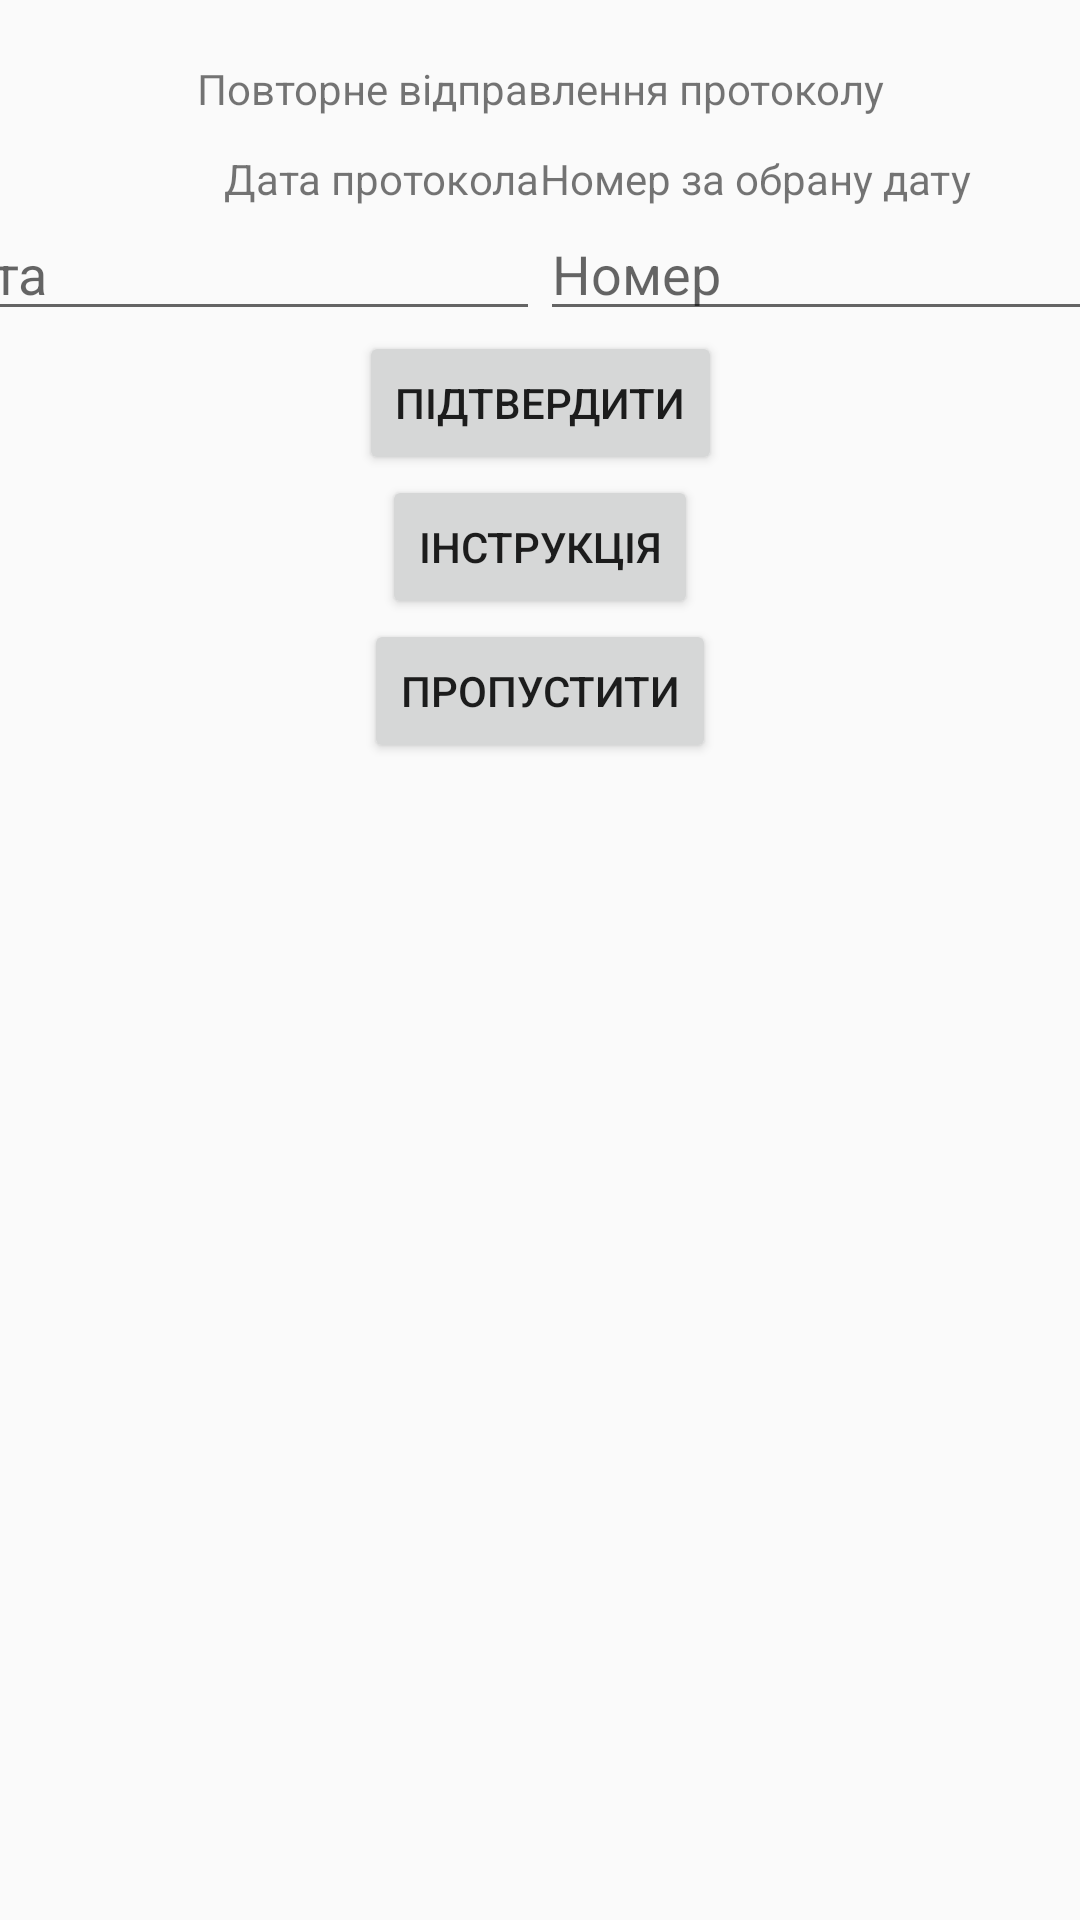

Produce the Android XML layout that renders to this screen, including the resource entries it uses.
<!-- AndroidManifest.xml: application theme AppTheme -->
<!-- res/layout/activity_re_send_protocol.xml -->
<?xml version="1.0" encoding="utf-8"?>
<androidx.constraintlayout.widget.ConstraintLayout xmlns:android="http://schemas.android.com/apk/res/android" xmlns:app="http://schemas.android.com/apk/res-auto"
    android:layout_width="match_parent"
    android:layout_height="match_parent"
    android:keepScreenOn="true">
    <androidx.constraintlayout.widget.Guideline
        android:orientation="vertical"
        android:id="@+id/guideline6"
        android:layout_width="wrap_content"
        android:layout_height="wrap_content"
        app:layout_constraintGuide_percent="0.5"/>
    <TextView
        android:id="@+id/textViewDate"
        android:layout_width="wrap_content"
        android:layout_height="wrap_content"
        android:text="@string/protocol_date"
        app:layout_constraintBottom_toTopOf="@+id/editRepeatDate"
        app:layout_constraintEnd_toStartOf="@+id/guideline6"/>
    <TextView
        android:id="@+id/textViewNumber"
        android:layout_width="wrap_content"
        android:layout_height="wrap_content"
        android:text="@string/protocol_number_for_date"
        app:layout_constraintBottom_toTopOf="@+id/editRepeatNumber"
        app:layout_constraintStart_toStartOf="@+id/guideline6"/>
    <TextView
        android:id="@+id/textReSend"
        android:layout_width="wrap_content"
        android:layout_height="wrap_content"
        android:layout_marginTop="20dp"
        android:text="@string/resend_text_tittle"
        app:layout_constraintEnd_toEndOf="parent"
        app:layout_constraintStart_toStartOf="parent"
        app:layout_constraintTop_toTopOf="parent"/>
    <EditText
        android:id="@+id/editRepeatDate"
        android:focusable="false"
        android:layout_width="wrap_content"
        android:layout_height="wrap_content"
        android:layout_marginTop="30dp"
        android:hint="@string/resend_text_hint_date"
        android:ems="10"
        android:inputType="date"
        app:layout_constraintEnd_toStartOf="@+id/guideline6"
        app:layout_constraintTop_toBottomOf="@+id/textReSend"/>
    <EditText
        android:id="@+id/editRepeatNumber"
        android:layout_width="wrap_content"
        android:layout_height="wrap_content"
        android:layout_marginTop="30dp"
        android:hint="@string/resend_text_hint_number"
        android:ems="10"
        android:selectAllOnFocus="true"
        android:inputType="number"
        android:imeOptions="flagNoFullscreen"
        app:layout_constraintStart_toStartOf="@+id/guideline6"
        app:layout_constraintTop_toBottomOf="@+id/textReSend"/>
    <Button
        android:id="@+id/buttonReSend"
        android:layout_width="wrap_content"
        android:layout_height="wrap_content"
        android:text="@string/resend_button_send"
        android:onClick="ReSendClicked"
        app:layout_constraintEnd_toEndOf="parent"
        app:layout_constraintStart_toStartOf="parent"
        app:layout_constraintTop_toBottomOf="@+id/editRepeatNumber"/>
    <Button
        android:id="@+id/buttonManual"
        android:layout_width="wrap_content"
        android:layout_height="wrap_content"
        android:text="@string/resend_button_manual"
        android:onClick="ManualClicked"
        app:layout_constraintEnd_toEndOf="parent"
        app:layout_constraintStart_toStartOf="parent"
        app:layout_constraintTop_toBottomOf="@+id/buttonReSend"/>
    <Button
        android:id="@+id/buttonSkip"
        android:layout_width="wrap_content"
        android:layout_height="wrap_content"
        android:text="@string/resend_button_skip"
        android:onClick="SkipClicked"
        app:layout_constraintEnd_toEndOf="parent"
        app:layout_constraintStart_toStartOf="parent"
        app:layout_constraintTop_toBottomOf="@+id/buttonManual"/>
</androidx.constraintlayout.widget.ConstraintLayout>
<!-- resources referenced by this layout -->
<resources>
  <string name="protocol_date">Дата протокола</string>
  <string name="protocol_number_for_date">Номер за обрану дату</string>
  <string name="resend_button_manual">Інструкція</string>
  <string name="resend_button_send">Підтвердити</string>
  <string name="resend_button_skip">Пропустити</string>
  <string name="resend_text_hint_date">Дата</string>
  <string name="resend_text_hint_number">Номер</string>
  <string name="resend_text_tittle">Повторне відправлення протоколу</string>
  <color name="colorAccent">#03dac5</color>
  <color name="colorPrimary">#6200ee</color>
  <color name="colorPrimaryDark">#3700b3</color>
  <style name="Theme.AppCompat.Light" parent="@style/Base.Theme.AppCompat.Light">
      </style>
  <style name="Base.Theme.AppCompat.Light" parent="@style/Base.V21.Theme.AppCompat.Light">
      </style>
  <style name="Platform.AppCompat.Light" parent="@style/Platform.V21.AppCompat.Light">
      </style>
  <style name="Widget.AppCompat.TextView" parent="@style/Base.Widget.AppCompat.TextView">
      </style>
  <style name="Widget.AppCompat.ActionMode" parent="@style/Base.Widget.AppCompat.ActionMode">
      </style>
  <style name="AlertDialog.AppCompat.Light" parent="@style/Base.AlertDialog.AppCompat.Light">
      </style>
  <style name="Widget.AppCompat.ButtonBar" parent="@style/Base.Widget.AppCompat.ButtonBar">
      </style>
  <style name="Widget.AppCompat.Button" parent="@style/Base.Widget.AppCompat.Button">
      </style>
  <style name="Widget.AppCompat.Button.Small" parent="@style/Base.Widget.AppCompat.Button.Small">
      </style>
  <color name="accent_material_light">@color/material_deep_teal_500</color>
  <color name="background_floating_material_light">@android:color/white</color>
  <color name="button_material_light">#ffd6d7d7</color>
  <color name="ripple_material_light">#1f000000</color>
  <color name="error_color_material_light">#ff5722</color>
  <color name="primary_material_light">@color/material_grey_100</color>
  <color name="primary_dark_material_light">@color/material_grey_600</color>
  <style name="ThemeOverlay.AppCompat.Dialog" parent="@style/Base.ThemeOverlay.AppCompat.Dialog">
      </style>
  <style name="Widget.AppCompat.EditText" parent="@style/Base.Widget.AppCompat.EditText">
      </style>
  <style name="Widget.AppCompat.ImageButton" parent="@style/Base.Widget.AppCompat.ImageButton">
      </style>
  <style name="Widget.AppCompat.ListMenuView" parent="@style/Base.Widget.AppCompat.ListMenuView">
      </style>
  <style name="Theme.AppCompat.CompactMenu" parent="@style/Base.Theme.AppCompat.CompactMenu">
      </style>
  <style name="Widget.AppCompat.RatingBar" parent="@style/Base.Widget.AppCompat.RatingBar">
      </style>
  <style name="Widget.AppCompat.Light.SearchView" parent="@style/Widget.AppCompat.SearchView">
      </style>
  <style name="Widget.AppCompat.SeekBar" parent="@style/Base.Widget.AppCompat.SeekBar">
      </style>
  <style name="Widget.AppCompat.Spinner" parent="@style/Base.Widget.AppCompat.Spinner">
      </style>
  <style name="Widget.AppCompat.Toolbar" parent="@style/Base.Widget.AppCompat.Toolbar">
      </style>
  <color name="foreground_material_dark">@android:color/white</color>
  <style name="Base.Widget.AppCompat.TextView" parent="@android:style/Widget.Material.TextView">
      </style>
  <style name="Widget.AppCompat.ActionButton" parent="@style/Base.Widget.AppCompat.ActionButton">
      </style>
  <style name="Base.AlertDialog.AppCompat.Light" parent="@style/Base.AlertDialog.AppCompat">
      </style>
  <style name="Base.Widget.AppCompat.ButtonBar" parent="@android:style/Widget.Material.ButtonBar">
      </style>
  <style name="Base.Widget.AppCompat.Button" parent="@android:style/Widget.Material.Button">
      </style>
  <color name="material_deep_teal_500">#ff008577</color>
  <color name="material_grey_100">#fff5f5f5</color>
  <color name="material_grey_600">#ff757575</color>
  <style name="Base.Widget.AppCompat.RatingBar" parent="@android:style/Widget.Material.RatingBar">
      </style>
</resources>
